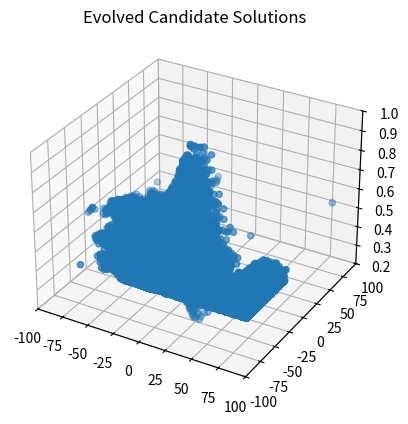

Here is the Python script that generated this plot:
# -*- coding: utf-8 -*-
"""
Created on Fri Aug  2 19:31:41 2019

[redacted]
"""

import os
import random
import sys
import math
import matplotlib.pyplot as plt
from mpl_toolkits.mplot3d import Axes3D


#
#  A Simple Steady-State, Real-Coded Genetic Algorithm
#

class anIndividual:
    def __init__(self, specified_chromosome_length):
        self.chromosome = []
        self.fitness = 0
        self.chromosome_length = specified_chromosome_length

    def randomly_generate(self, lb, ub):
        for i in range(self.chromosome_length):
            self.chromosome.append(random.uniform(lb, ub))
        self.fitness = 0

    def calculate_fitness(self):
        x2y2 = self.chromosome[0] ** 2 + self.chromosome[1] ** 2
        self.fitness = 0.5 + (math.sin(math.sqrt(x2y2)) ** 2 - 0.5) / (1 + 0.001 * x2y2) ** 2

    def print_individual(self, i):
        print("Chromosome " + str(i) + ": " + str(self.chromosome) + " Fitness: " + str(self.fitness))


class aSimpleExploratoryAttacker:
    def __init__(self, population_size, chromosome_length, mutation_rate, lb, ub, crossover="Midx",
                 strategy="Generational", ):
        if (population_size < 2):
            print("Error: Population Size must be greater than 2")
            sys.exit()
        self.population_size = population_size
        self.chromosome_length = chromosome_length
        self.mutation_amt = mutation_rate
        self.lb = lb
        self.ub = ub
        self.mutation_amt = mutation_rate * (ub - lb)
        self.population = []
        self.hacker_tracker_x = []
        self.hacker_tracker_y = []
        self.hacker_tracker_z = []
        self.strategy = strategy
        self.crossover = crossover

    def generate_initial_population(self):
        for i in range(self.population_size):
            individual = anIndividual(self.chromosome_length)
            individual.randomly_generate(self.lb, self.ub)
            individual.calculate_fitness()
            self.hacker_tracker_x.append(individual.chromosome[0])
            self.hacker_tracker_y.append(individual.chromosome[1])
            self.hacker_tracker_z.append(individual.fitness)
            self.population.append(individual)

    def get_worst_fit_individual(self):
        worst_fitness = 999999999.0  # For Maximization
        worst_individual = -1
        for i in range(self.population_size):
            if (self.population[i].fitness < worst_fitness):
                worst_fitness = self.population[i].fitness
                worst_individual = i
        return worst_individual

    def get_best_fitness(self):
        best_fitness = -99999999999.0
        best_individual = -1
        for i in range(self.population_size):
            if self.population[i].fitness > best_fitness:
                best_fitness = self.population[i].fitness
                best_individual = i
        return best_fitness

    def tournoment_selection(self, k=2):
        tournoment_output1 = random.choices(self.population, k=k)

        best_indivisual1 = [i.fitness for i in tournoment_output1]
        parent1 = tournoment_output1[best_indivisual1.index(max(best_indivisual1))]

        tournoment_output2 = random.choices(self.population, k=k)
        best_indivisual2 = [i.fitness for i in tournoment_output2]
        parent2 = tournoment_output2[best_indivisual2.index(max(best_indivisual2))]
        return parent1, parent2

    def Crossover_operator(self, mom, dad):
        kid = anIndividual(self.chromosome_length)
        kid.randomly_generate(self.lb, self.ub)
        if self.crossover == "SPX":
            single_point = random.randint(1, self.chromosome_length - 1)
            for j in range(self.chromosome_length):
                if j <= single_point:
                    kid.chromosome[j] = mom.chromosome[j]
                else:
                    kid.chromosome[j] = dad.chromosome[j]

                kid.chromosome[j] += self.mutation_amt * random.gauss(0, 1.0)
                if kid.chromosome[j] > self.ub:
                    kid.chromosome[j] = self.ub
                if kid.chromosome[j] < self.lb:
                    kid.chromosome[j] = self.lb

        elif self.crossover == "Midx":
            for j in range(self.chromosome_length):
                probabaility = random.uniform(0, 1)
                if probabaility <= 1:
                    kid.chromosome[j] = (mom.chromosome[j] + dad.chromosome[j]) / 2
                else:
                    kid.chromosome[j] = mom.chromosome[j]
                kid.chromosome[j] += self.mutation_amt * random.gauss(0, 1.0)
                if kid.chromosome[j] > self.ub:
                    kid.chromosome[j] = self.ub
                if kid.chromosome[j] < self.lb:
                    kid.chromosome[j] = self.lb

        elif self.crossover == "BLX_0.0":
            for j in range(self.chromosome_length):
                kid.chromosome[j] = random.uniform(mom.chromosome[j], dad.chromosome[j])
                kid.chromosome[j] += self.mutation_amt * random.gauss(0, 1.0)
                if kid.chromosome[j] > self.ub:
                    kid.chromosome[j] = self.ub
                if kid.chromosome[j] < self.lb:
                    kid.chromosome[j] = self.lb
        return kid

    def evolutionary_cycle(self):
        # mom = random.randint(0,self.population_size-1)
        # dad = random.randint(0,self.population_size-1)

        if self.strategy == "steady state":
            mom, dad = self.tournoment_selection()

            worst_individual = self.get_worst_fit_individual()
            self.population.pop(worst_individual)
            kid = self.Crossover_operator(mom, dad)
            self.population.append(kid)

            kid.calculate_fitness()
            self.hacker_tracker_x.append(kid.chromosome[0])
            self.hacker_tracker_y.append(kid.chromosome[1])
            self.hacker_tracker_z.append(kid.fitness)

        elif self.strategy == "Mu+1":
            mom, dad = self.tournoment_selection()

            kid = self.Crossover_operator(mom, dad)
            self.population.append(kid)
            kid.calculate_fitness()
            worst_individual = self.get_worst_fit_individual()
            if worst_individual != self.population.index(kid):
                self.hacker_tracker_x.append(kid.chromosome[0])
                self.hacker_tracker_y.append(kid.chromosome[1])
                self.hacker_tracker_z.append(kid.fitness)
            self.population.pop(worst_individual)



        elif self.strategy == "Generational":
            intermediate = []
            for i in range(self.population_size):
                mom, dad = self.tournoment_selection()
                kid = self.Crossover_operator(mom, dad)
                intermediate.append(kid)
                kid.calculate_fitness()
                self.hacker_tracker_x.append(kid.chromosome[0])
                self.hacker_tracker_y.append(kid.chromosome[1])
                self.hacker_tracker_z.append(kid.fitness)
            self.population.clear()
            # print(len(self.population))
            for i in range(len(intermediate)):
                self.population.append(intermediate[i])


    def print_population(self):
        for i in range(self.population_size):
            self.population[i].print_individual(i)

    def print_best_max_fitness(self):
        best_fitness = -999999999.0  # For Maximization
        best_individual = -1
        for i in range(self.population_size):
            if self.population[i].fitness > best_fitness:
                best_fitness = self.population[i].fitness
                best_individual = i
        print("Best Indvidual: ", str(best_individual), " ", self.population[best_individual].chromosome, " Fitness: ",
              str(best_fitness))

    def plot_evolved_candidate_solutions(self):
        fig = plt.figure()
        ax1 = fig.add_subplot(1, 1, 1, projection='3d')
        ax1.scatter(self.hacker_tracker_x, self.hacker_tracker_y, self.hacker_tracker_z)
        plt.title("Evolved Candidate Solutions")
        ax1.set_xlim3d(-100.0, 100.0)
        ax1.set_ylim3d(-100.0, 100.0)
        ax1.set_zlim3d(0.2, 1.0)
        plt.show()


ChromLength = 2
ub = 100.0
lb = -100.0
MaxEvaluations = 4000
plot = 0

PopSize = 15
mu_amt = 0.0120

simple_exploratory_attacker = aSimpleExploratoryAttacker(PopSize, ChromLength, mu_amt, lb, ub, crossover="SPX",strategy="Generational" )

simple_exploratory_attacker.generate_initial_population()
# simple_exploratory_attacker.print_population()

for i in range(MaxEvaluations - PopSize + 1):
    simple_exploratory_attacker.evolutionary_cycle()
    # exit(22)
    if (i % PopSize == 0):
        if (plot == 1):
            simple_exploratory_attacker.plot_evolved_candidate_solutions()
        print("At Iteration: " + str(i))
        simple_exploratory_attacker.print_population()

    if (simple_exploratory_attacker.get_best_fitness() >= 0.99754):
        break

print("\nFinal Population\n")
simple_exploratory_attacker.print_population()
simple_exploratory_attacker.print_best_max_fitness()
print("Function Evaluations: " + str(PopSize + i))
simple_exploratory_attacker.plot_evolved_candidate_solutions()